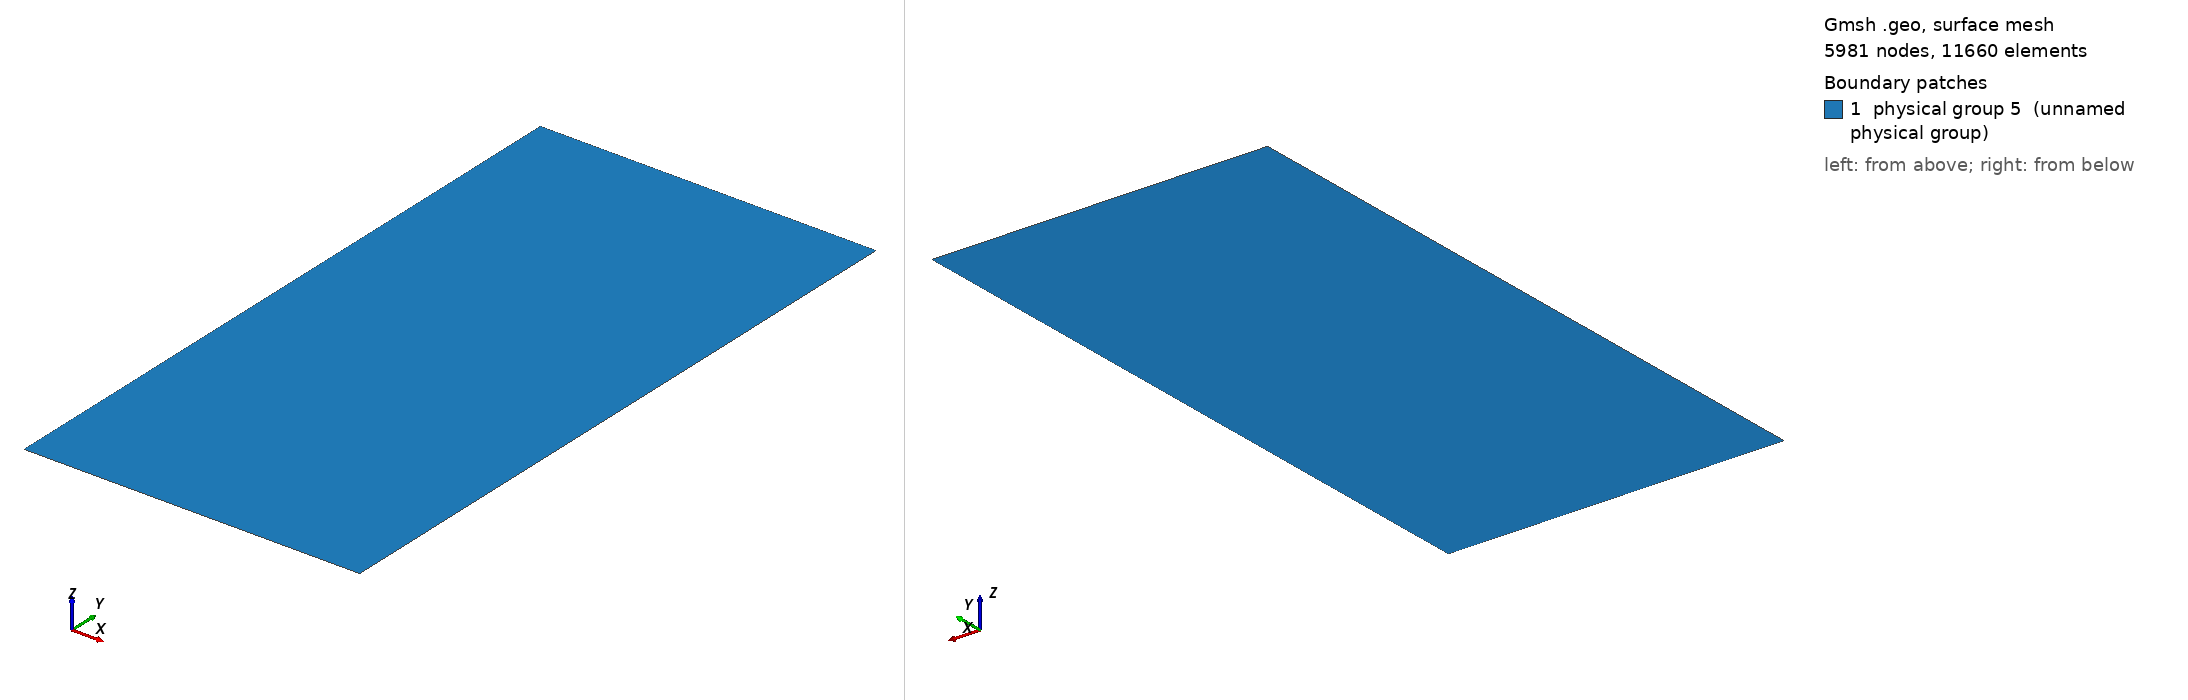

Gmsh geometry script, surface-meshed: 5981 nodes, 11660 surface elements. Boundary patches (legend numbers): 1 physical group 5 (unnamed physical group). Left view from above one corner, right view from below the opposite corner. Legend entries are the model's physical surfaces. The drawing asked Gmsh for element sizes between 1% and 20% of the model's largest extent; the script's own settings can give other sizes.

=== plateu.geo (drawn) ===

// Geometric parameters
H = 10;  //  height of plate
L = 5;  //  width of plate

// Discretization parameters
lc1 = .1; // element size at the border

// Domain construction
Point(1) = {0.0,0.0,0.0,lc1};
Point(2) = {L,0.0,0.0,lc1};
Point(3) = {L,H,0.0,lc1};
Point(4) = {0.0,H,0.0,lc1};

Line(1) = {1,2};
Line(2) = {2,3};
Line(3) = {3,4};
Line(4) = {4,1};

Line Loop(11) = {1,2,3,4};
Plane Surface(1) = {11};

Physical Line(1) = {1};
Physical Line(2) = {2};
Physical Line(3) = {3};
Physical Line(4) = {4}; 
Physical Surface(5) = {1};
